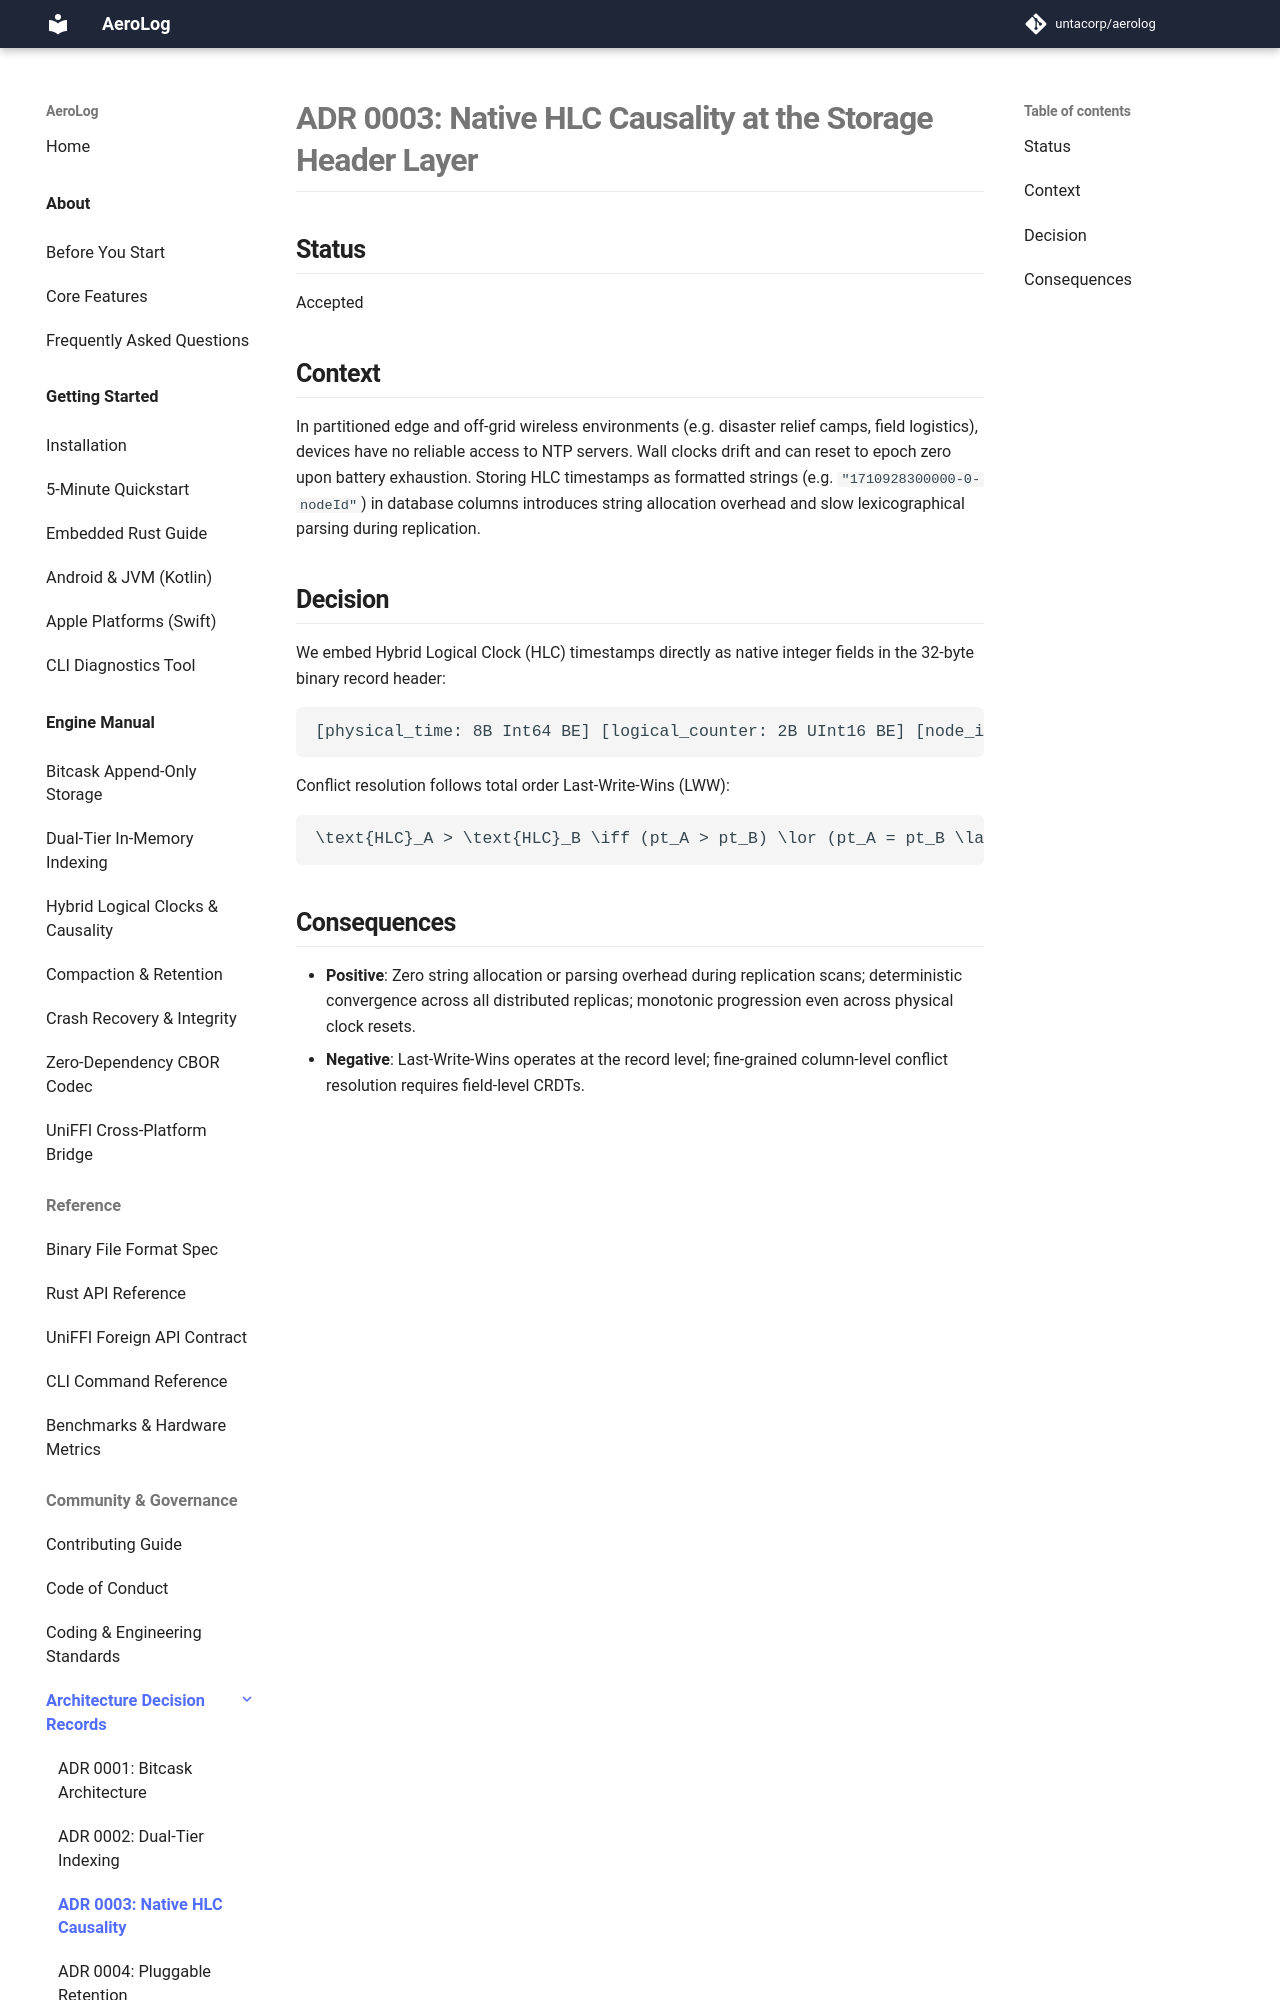

repository: untacorp/aerolog · page: community/adr/0003-native-hlc-causality/index.html · generator: mkdocs

# ADR 0003: Native HLC Causality at the Storage Header Layer

## Status
Accepted

## Context
In partitioned edge and off-grid wireless environments (e.g. disaster relief camps, field logistics), devices have no reliable access to NTP servers. Wall clocks drift and can reset to epoch zero upon battery exhaustion. Storing HLC timestamps as formatted strings (e.g. `"1710928300000-0-nodeId"`) in database columns introduces string allocation overhead and slow lexicographical parsing during replication.

## Decision
We embed Hybrid Logical Clock (HLC) timestamps directly as native integer fields in the 32-byte binary record header:
```text
[physical_time: 8B Int64 BE] [logical_counter: 2B UInt16 BE] [node_id_hash: 8B Int64 BE]
```
Conflict resolution follows total order Last-Write-Wins (LWW):
```math
\text{HLC}_A > \text{HLC}_B \iff (pt_A > pt_B) \lor (pt_A = pt_B \land lc_A > lc_B) \lor (pt_A = pt_B \land lc_A = lc_B \land node_A > node_B)
```
